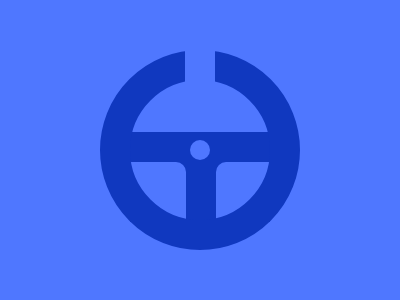

Reproduce this picture with HTML and CSS.

<!DOCTYPE html>
<html lang="en">
  <head>
    <meta charset="UTF-8" />
    <meta name="viewport" content="width=device-width, initial-scale=1.0" />
    <title>#202. Steering Wheel</title>
    <style>
      body {
        background: #4f77ff;
      }
      p {
        position: fixed;
      }
      .a {
        width: 140px;
        height: 90px;
        background: #1038bf;
        top: 116px;
        left: 130px;
      }
      .b {
        border-radius: 0 10px;
        width: 56px;
        height: 60px;
        background: #4f77ff;
        top: 146px;
        left: 130px;
        -webkit-box-reflect: right 30px;
      }
      .c {
        border-radius: 50%;
        width: 20px;
        height: 20px;
        background: #4f77ff;
        top: 124px;
        left: 190px;
      }
      .d {
        border-radius: 50%;
        width: 140px;
        height: 140px;
        background: ;
        top: 34px;
        left: 100px;
        border: 30px solid #1038bf;
      }
      .e {
        width: 30px;
        height: 35px;
        background: #4f77ff;
        top: 32px;
        left: 185px;
      }
    </style>
  </head>
  <body>
    <p class="a"></p>
    <p class="b"></p>
    <p class="c"></p>
    <p class="d"></p>
    <p class="e"></p>
  </body>
</html>
